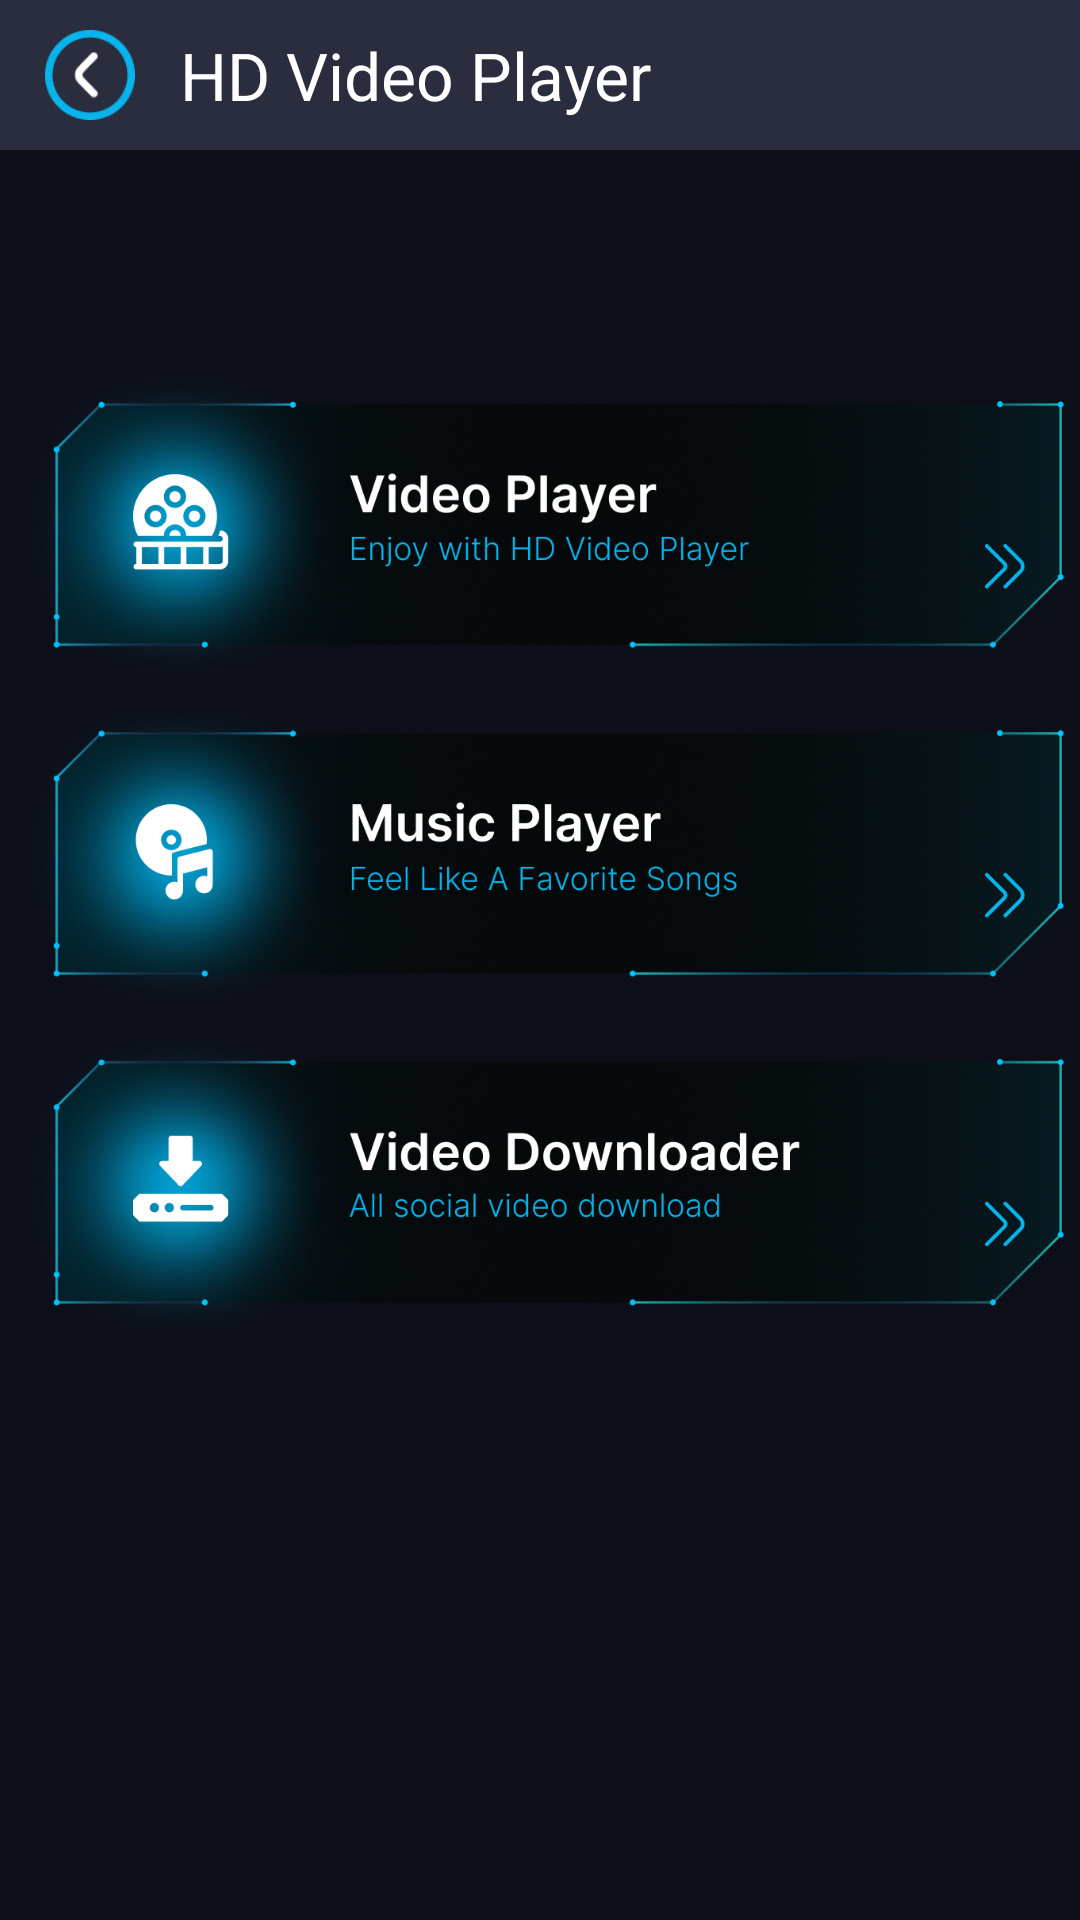

Here is an Android app screen rendered from its layout file. Give the layout XML and the strings, colors and styles it references.
<!-- AndroidManifest.xml: application theme Theme.HDVideoPlayer -->
<!-- res/layout/activity_main.xml -->
<?xml version="1.0" encoding="utf-8"?>
<androidx.constraintlayout.widget.ConstraintLayout xmlns:android="http://schemas.android.com/apk/res/android"
    xmlns:app="http://schemas.android.com/apk/res-auto"
    xmlns:tools="http://schemas.android.com/tools"
    android:layout_width="match_parent"
    android:layout_height="match_parent"
    android:background="@color/main_bg"
    tools:context=".MainActivity">

    <LinearLayout
        android:id="@+id/linearLayout"
        android:layout_width="match_parent"
        android:layout_height="50dp"
        android:background="#2A2D3D"
        app:layout_constraintEnd_toEndOf="parent"
        app:layout_constraintStart_toStartOf="parent"
        app:layout_constraintTop_toTopOf="parent">

        <ImageView
            android:id="@+id/ivBack"
            android:layout_width="40dp"
            android:layout_height="40dp"
            android:layout_gravity="center"
            android:layout_marginStart="10dp"
            android:padding="5dp"
            android:src="@drawable/backbutton" />

        <TextView
            android:layout_width="wrap_content"
            android:layout_height="wrap_content"
            android:layout_gravity="center"
            android:layout_marginStart="10dp"
            android:text="HD Video Player"
            android:textColor="@color/white"
            android:textSize="22sp" />

    </LinearLayout>

    <ImageView
        android:id="@+id/imageView9"
        android:layout_width="match_parent"
        android:layout_height="110dp"
        android:layout_marginTop="70dp"
        android:src="@drawable/videoplayer"
        app:layout_constraintEnd_toEndOf="parent"
        app:layout_constraintStart_toStartOf="parent"
        app:layout_constraintTop_toBottomOf="@+id/linearLayout" />

    <ImageView
        android:id="@+id/imageView11"
        android:layout_width="match_parent"
        android:layout_height="110dp"
        android:src="@drawable/musicplayer"
        app:layout_constraintEnd_toEndOf="parent"
        app:layout_constraintStart_toStartOf="parent"
        app:layout_constraintTop_toBottomOf="@+id/imageView9" />

    <ImageView
        android:id="@+id/imageView10"
        android:layout_width="match_parent"
        android:layout_height="110dp"
        android:src="@drawable/videodownloader"
        app:layout_constraintEnd_toEndOf="parent"
        app:layout_constraintStart_toStartOf="parent"
        app:layout_constraintTop_toBottomOf="@+id/imageView11" />

</androidx.constraintlayout.widget.ConstraintLayout>
<!-- resources referenced by this layout -->
<resources>
  <color name="main_bg">#0C0F18</color>
  <color name="white">#fff</color>
  <!-- drawable backbutton: png bitmap (drawable, 2515 bytes) -->
  <!-- drawable musicplayer: png bitmap (drawable, 404747 bytes) -->
  <!-- drawable videodownloader: png bitmap (drawable, 402626 bytes) -->
  <!-- drawable videoplayer: png bitmap (drawable, 404930 bytes) -->
  <style name="Theme.HDVideoPlayer" parent="Base.Theme.HDVideoPlayer" />
  <style name="Base.Theme.HDVideoPlayer" parent="Theme.Material3.DayNight.NoActionBar">
          
          
      </style>
</resources>
